Run: headless pygame with SDL's dummy video driver; simulated clock (each Clock.tick advances the game by its frame time, no real sleeping); random seed 0; keys injected as events and as key.get_pressed() state; no mouse input.
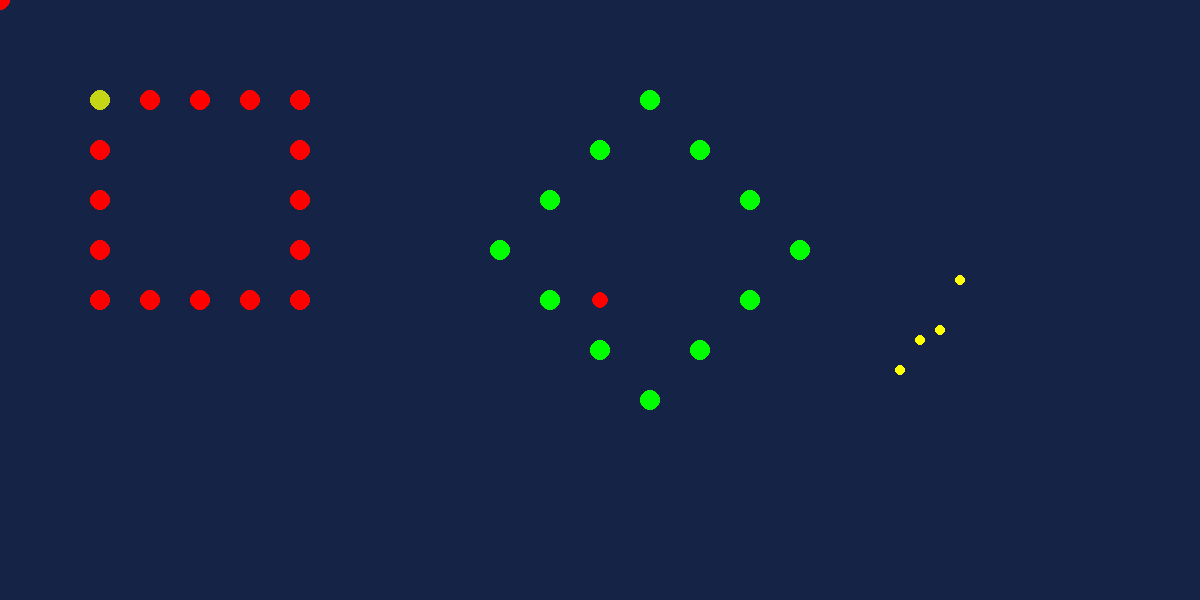
Frame 1 of 4 · flips 1–60 · no input
Frame 2 of 4 · flips 61–180 · tapped SPACE, RETURN · held RIGHT (→), D · screen unchanged from frame 1, image omitted
Frame 3 of 4 · flips 181–300 · held DOWN (↓), S · screen unchanged from frame 2, image omitted
Frame 4 of 4 · flips 301–420 · held LEFT (←), A, UP (↑), W · screen unchanged from frame 3, image omitted

The pygame program that drew these frames:

import pygame
import random

LARGURA = 1200
ALTURA = 600

AZUL_ESCURO = (20, 35, 70)
ROXO = (160, 32, 240)
VEREMELHO = (255, 0, 0)
VERDE = (0, 255, 0)
AMARELO = (255, 255, 0)
CIANO = (0, 255, 255)
BRANCO = (255, 255, 255)
COR_ALEATORIA = (random.randint(0, 255), random.randint(0, 255), random.randint(0, 255))

def quadrado():
    pygame.draw.circle(tela, VEREMELHO, (100, 100), 10)
    pygame.draw.circle(tela, VEREMELHO, (150, 100), 10)
    pygame.draw.circle(tela, VEREMELHO, (200, 100), 10)
    pygame.draw.circle(tela, VEREMELHO, (250, 100), 10)
    pygame.draw.circle(tela, VEREMELHO, (300, 100), 10)
    
    pygame.draw.circle(tela, VEREMELHO, (100, 150), 10)
    pygame.draw.circle(tela, VEREMELHO, (100, 200), 10)
    pygame.draw.circle(tela, VEREMELHO, (100, 250), 10)
    pygame.draw.circle(tela, VEREMELHO, (100, 300), 10)
    
    pygame.draw.circle(tela, VEREMELHO, (300, 150), 10)
    pygame.draw.circle(tela, VEREMELHO, (300, 200), 10)
    pygame.draw.circle(tela, VEREMELHO, (300, 250), 10)
    pygame.draw.circle(tela, VEREMELHO, (300, 250), 10)
    
    pygame.draw.circle(tela, VEREMELHO, (100, 300), 10)
    pygame.draw.circle(tela, VEREMELHO, (150, 300), 10)
    pygame.draw.circle(tela, VEREMELHO, (200, 300), 10)
    pygame.draw.circle(tela, VEREMELHO, (250, 300), 10)
    pygame.draw.circle(tela, VEREMELHO, (300, 300), 10)


def losangulo():
    pygame.draw.circle(tela, VERDE, (650, 100), 10)
    pygame.draw.circle(tela, VERDE, (600, 150), 10)
    pygame.draw.circle(tela, VERDE, (550, 200), 10)
    pygame.draw.circle(tela, VERDE, (500, 250), 10)
    
    pygame.draw.circle(tela, VERDE, (650, 100), 10)
    pygame.draw.circle(tela, VERDE, (700, 150), 10)
    pygame.draw.circle(tela, VERDE, (750, 200), 10)
    pygame.draw.circle(tela, VERDE, (800, 250), 10)
    
    pygame.draw.circle(tela, VERDE, (650, 400), 10)
    pygame.draw.circle(tela, VERDE, (600, 350), 10)
    pygame.draw.circle(tela, VERDE, (550, 300), 10)
    pygame.draw.circle(tela, VERDE, (500, 250), 10)
        
    pygame.draw.circle(tela, VERDE, (650, 400), 10)
    pygame.draw.circle(tela, VERDE, (700, 350), 10)
    pygame.draw.circle(tela, VERDE, (750, 300), 10)
    pygame.draw.circle(tela, VERDE, (800, 250), 10)
    
def circulo():
    pygame.draw.circle(tela, AMARELO, (900 , 370), 5)
    pygame.draw.circle(tela, AMARELO, (920 , 340), 5)
    pygame.draw.circle(tela, AMARELO, (940 , 330), 5)
    pygame.draw.circle(tela, AMARELO, (960 , 280), 5)
    
    # pygame.draw.circle(tela, AMARELO, (940 , 350), 5)
    # pygame.draw.circle(tela, AMARELO, (920 , 350), 5)
    # pygame.draw.circle(tela, AMARELO, (900 , 350), 5)

pygame.init()
tela = pygame.display.set_mode((LARGURA, ALTURA))
pygame.display.set_caption("Coordenadas e cores")

rodando = True
while rodando:
    for evento in pygame.event.get():
        if evento.type == pygame.QUIT:
            rodando = False
            
    tela.fill(AZUL_ESCURO)
    
    pygame.draw.circle(tela, VEREMELHO, (0, 0), 10)
    pygame.draw.circle(tela, VEREMELHO, (LARGURA // 2, ALTURA // 2), 8)
    
    quadrado()
    losangulo()
    circulo()
    
    pygame.draw.circle(tela, COR_ALEATORIA, (100, 100), 10)
    pygame.draw.circle(tela, COR_ALEATORIA, (100, 100), 10)
    pygame.draw.circle(tela, COR_ALEATORIA, (100, 100), 10)
    pygame.draw.circle(tela, COR_ALEATORIA, (100, 100), 10)
    
    pygame.draw.circle(tela, COR_ALEATORIA, (100, 100), 10)
    pygame.draw.circle(tela, COR_ALEATORIA, (100, 100), 10)
    pygame.draw.circle(tela, COR_ALEATORIA, (100, 100), 10)
    pygame.draw.circle(tela, COR_ALEATORIA, (100, 100), 10)
    
    pygame.draw.circle(tela, COR_ALEATORIA, (100, 100), 10)
    pygame.draw.circle(tela, COR_ALEATORIA, (100, 100), 10)
    pygame.draw.circle(tela, COR_ALEATORIA, (100, 100), 10)
    pygame.draw.circle(tela, COR_ALEATORIA, (100, 100), 10)
    

    pygame.display.flip()

pygame.quit()
